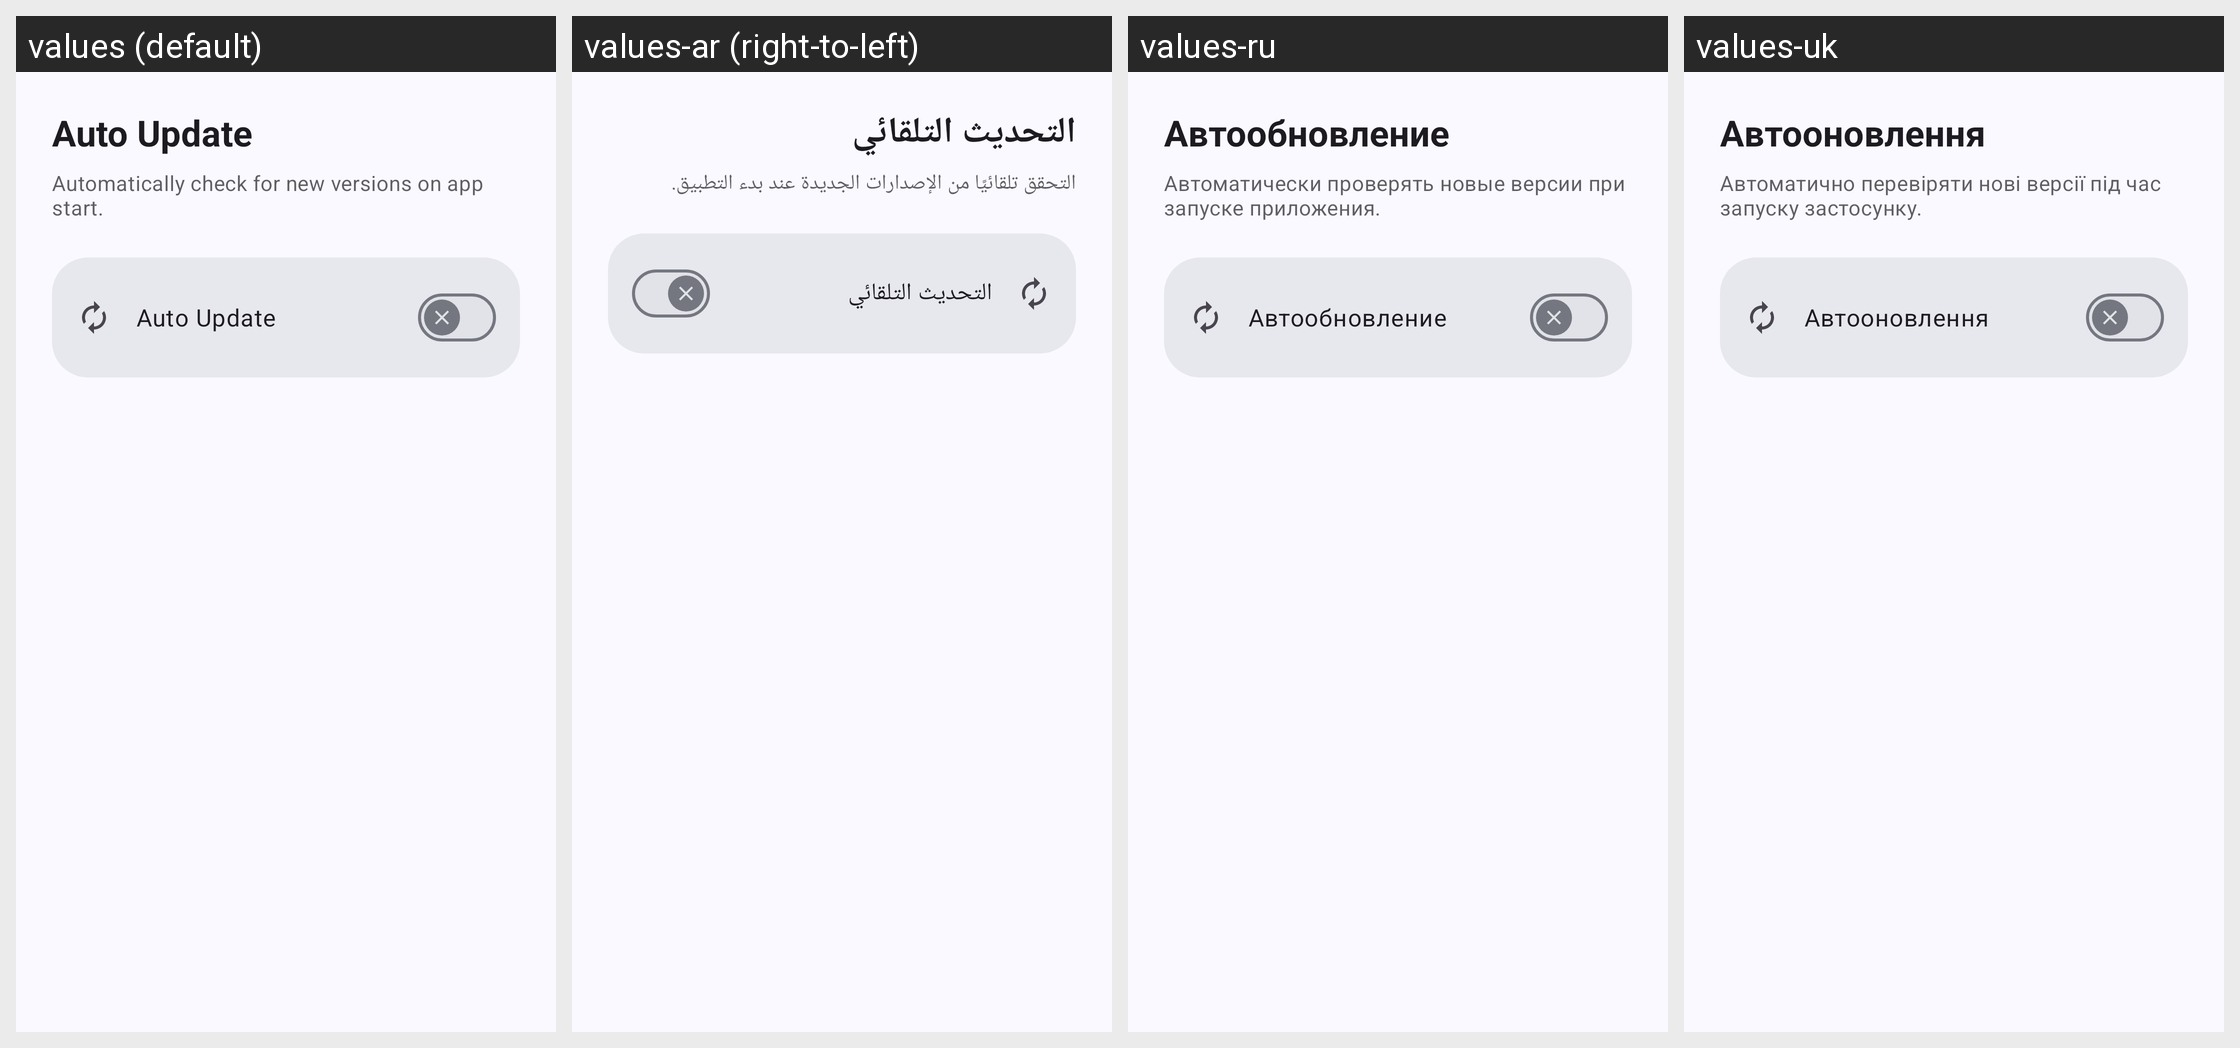

Translations of the strings shown on this Android screen, per locale in the grid:
Android screen res/layout/fragment_welcome_update.xml rendered under 4 locales, left to right: values (default), values-ar (right-to-left), values-ru, values-uk. Device: Nexus 5 (rendered at 1080×1920; each locale shown at half size, 540×960, under a caption strip naming it); theme Theme.BugeAppManager.
Other locales in the repository, not shown: values-de, values-es, values-fr, values-ja, values-ko, values-pt, values-pt-rBR, values-tr, values-zh, values-zh-rTW.
Strings drawn on this screen, with the default value and each locale's value (text and hints the layout hard-codes, and strings that could not be matched under every locale, appear in the picture but are not listed):

welcome_update_title
  values: Auto Update
  values-ar: التحديث التلقائي
  values-ru: Автообновление
  values-uk: Автооновлення

welcome_update_subtitle
  values: Automatically check for new versions on app start.
  values-ar: التحقق تلقائيًا من الإصدارات الجديدة عند بدء التطبيق.
  values-ru: Автоматически проверять новые версии при запуске приложения.
  values-uk: Автоматично перевіряти нові версії під час запуску застосунку.
